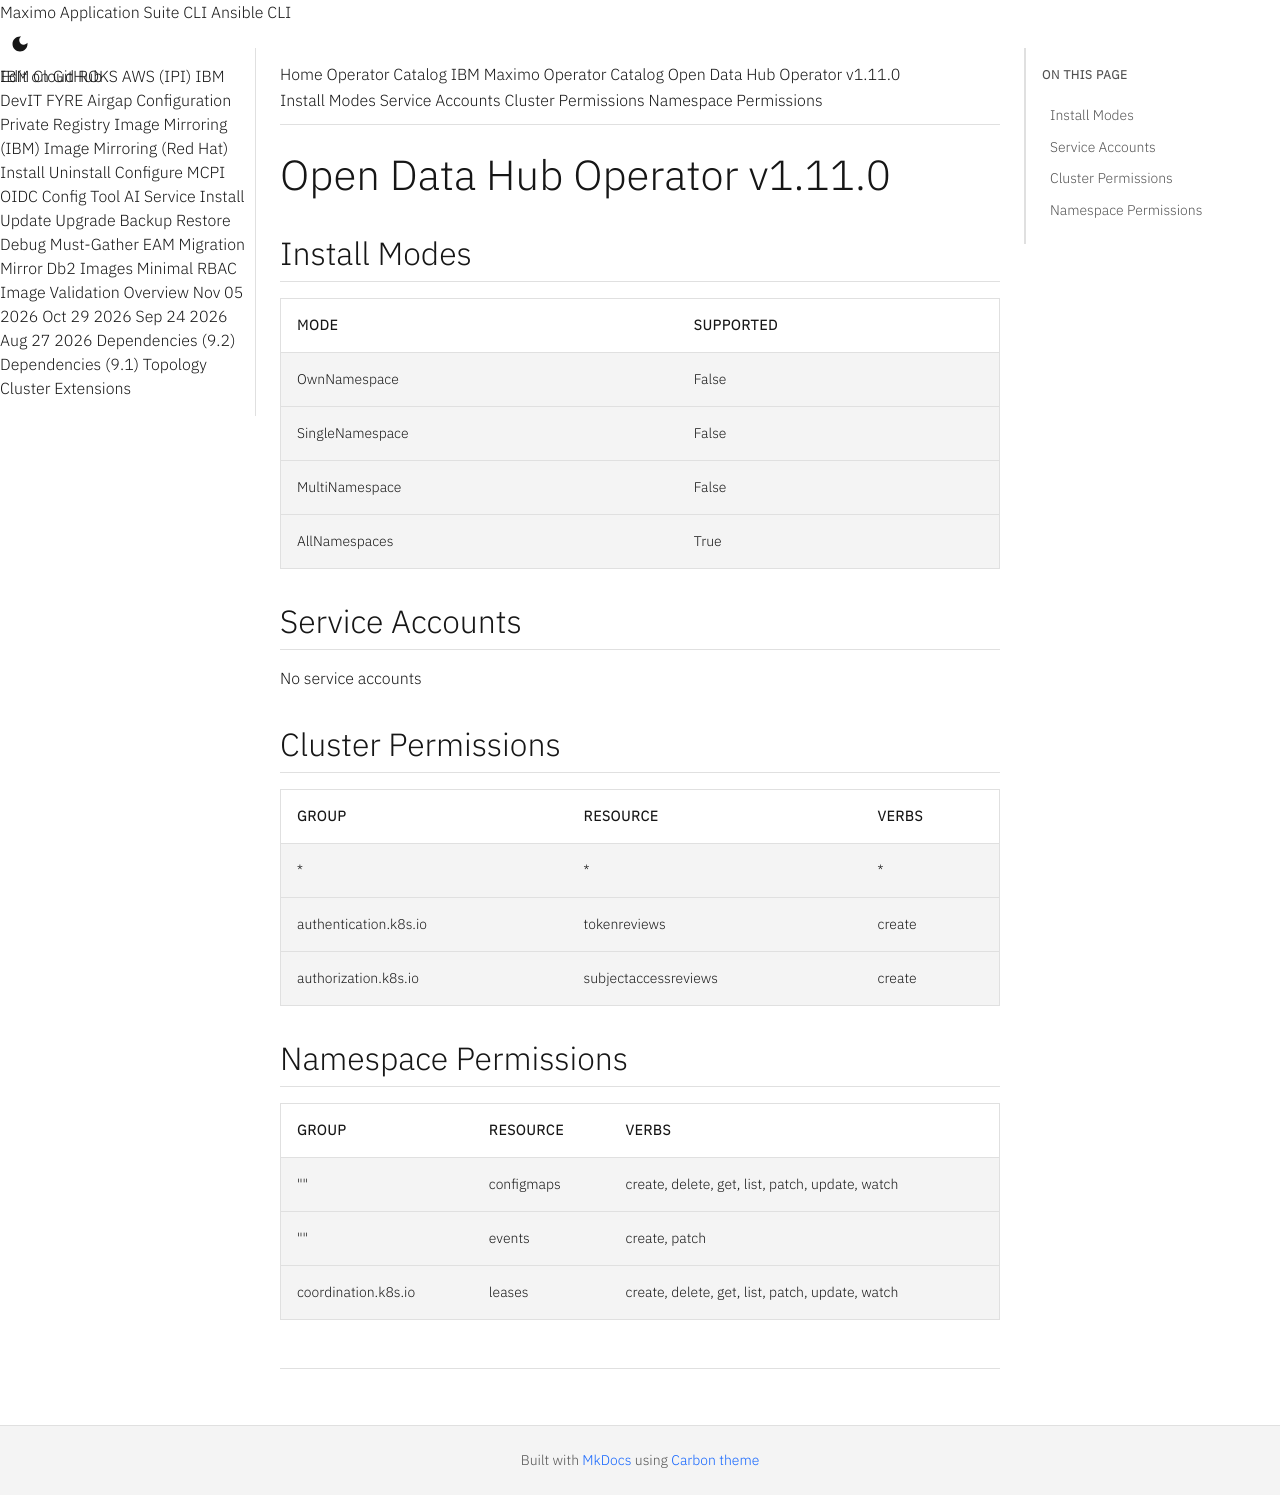

repository: ibm-mas/cli · page: catalogs/packages/opendatahub-operator/1.11.0/index.html · generator: mkdocs

extra_breadcrumb_title_1: Operator Catalog
extra_breadcrumb_title_2: IBM Maximo Operator Catalog
extra_breadcrumb_url_2: ../../../
nav_title: Operator Catalog

Open Data Hub Operator v1.11.0
================================================================================

Install Modes
--------------------------------------------------------------------------------
| Mode                 | Supported |
| :------------------- | :-------- |
| OwnNamespace         | False     |
| SingleNamespace      | False     |
| MultiNamespace       | False     |
| AllNamespaces        | True      |

Service Accounts
--------------------------------------------------------------------------------
No service accounts

Cluster Permissions
--------------------------------------------------------------------------------
| Group                                    | Resource                                 | Verbs                                                                            |
| :--------------------------------------- | :--------------------------------------- | :------------------------------------------------------------------------------- |
| *                                        | *                                        | *                                                                                |
| authentication.k8s.io                    | tokenreviews                             | create                                                                           |
| authorization.k8s.io                     | subjectaccessreviews                     | create                                                                           |

Namespace Permissions
--------------------------------------------------------------------------------
| Group                                    | Resource                                 | Verbs                                                                            |
| :--------------------------------------- | :--------------------------------------- | :------------------------------------------------------------------------------- |
| ""                                       | configmaps                               | create, delete, get, list, patch, update, watch                                  |
| ""                                       | events                                   | create, patch                                                                    |
| coordination.k8s.io                      | leases                                   | create, delete, get, list, patch, update, watch                                  |
